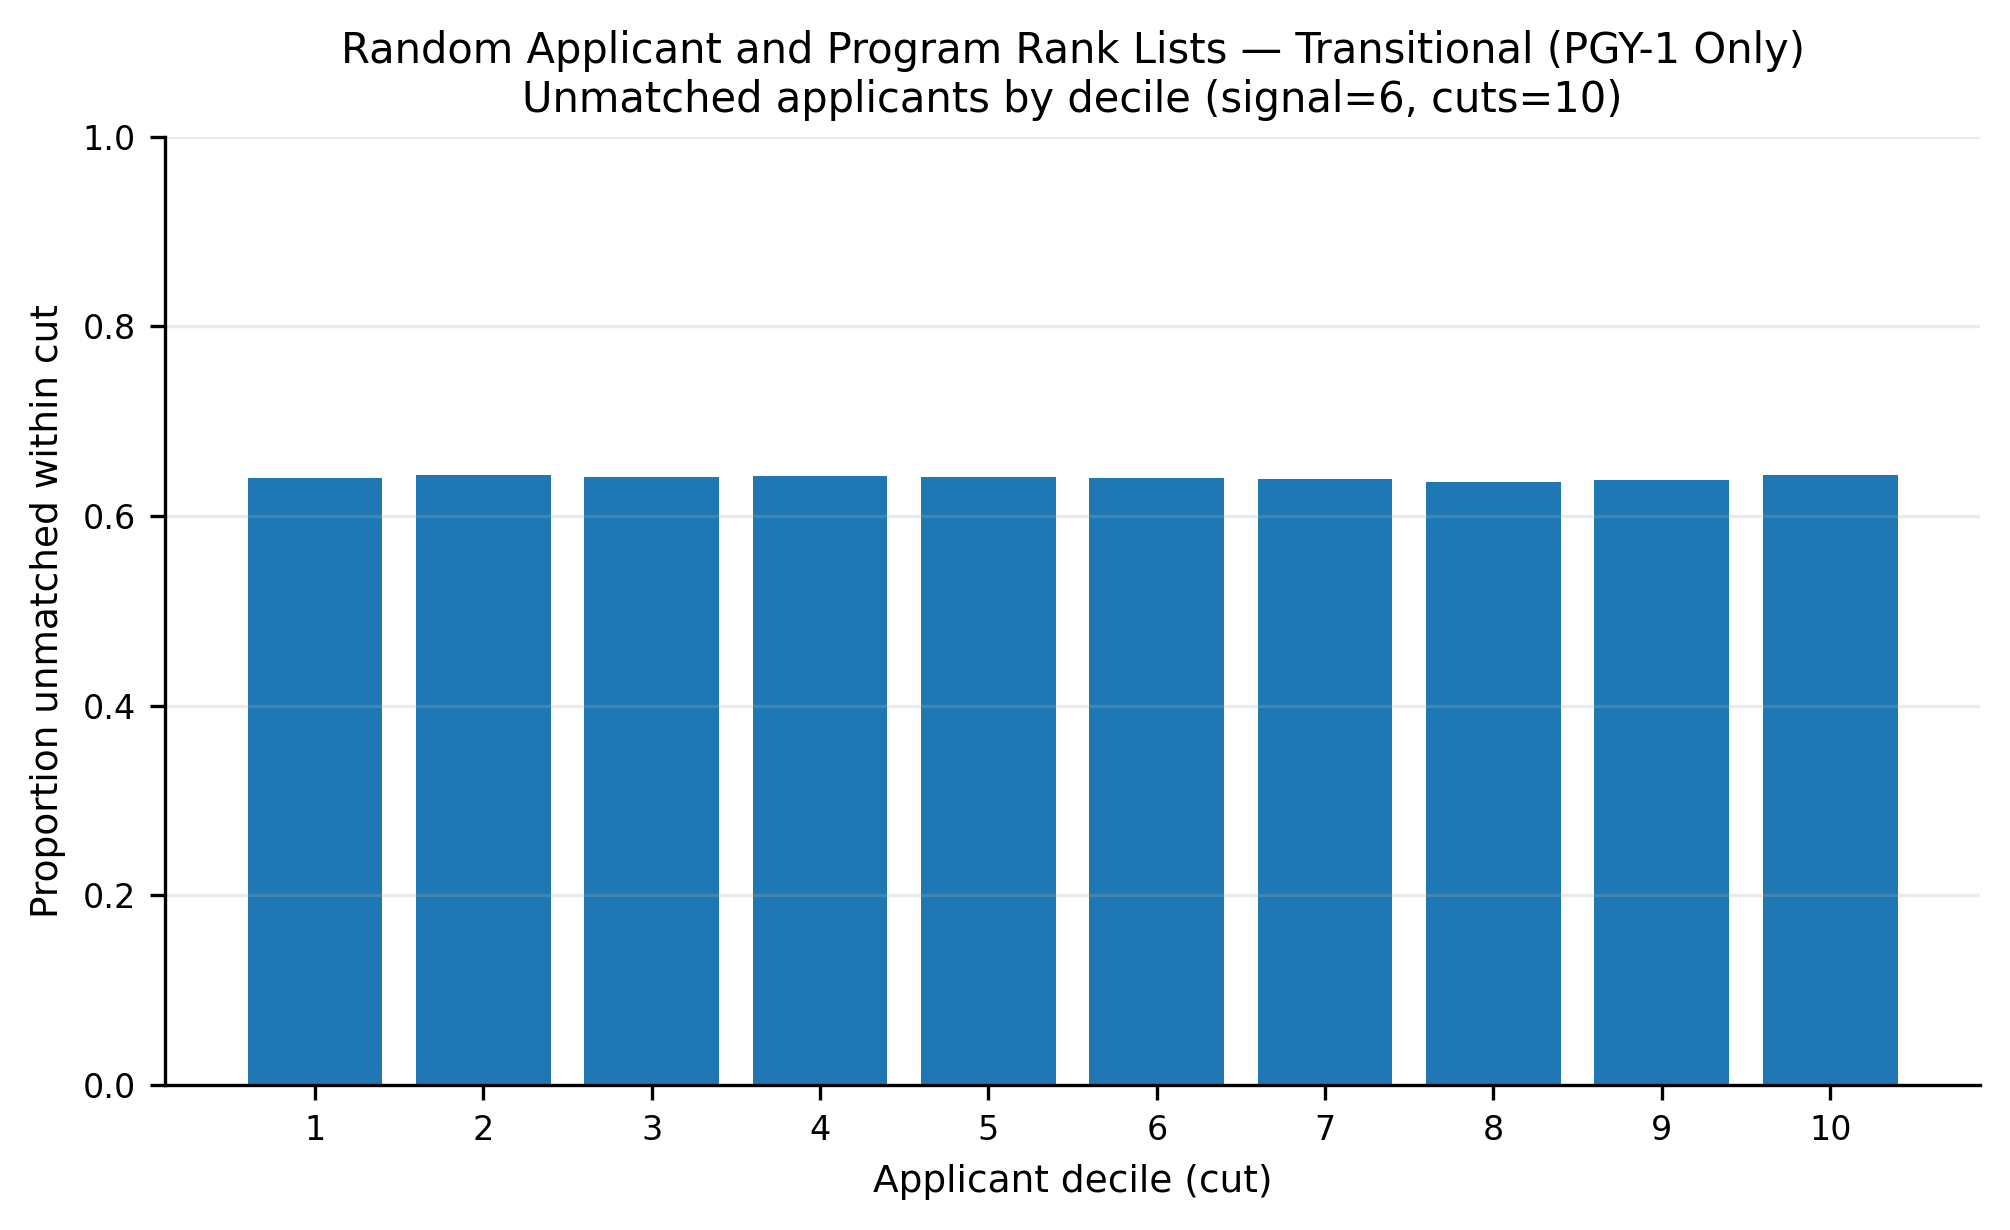

The data file committed next to this chart (first rows):
app_cut, prop_unmatched
1, 0.6403
2, 0.6431
3, 0.6415
4, 0.6418
5, 0.6408
6, 0.64
7, 0.6394
8, 0.636
9, 0.6379
10, 0.6429
